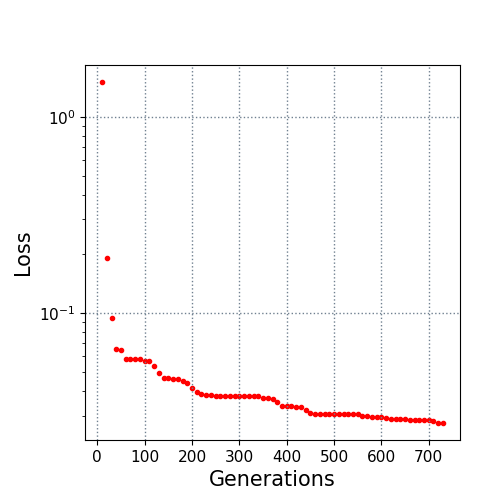

Source data for this figure (header and first rows):
10.0, 1.503997
20.0, 0.1908
30.0, 0.09469
40.0, 0.06519
50.0, 0.06498
60.0, 0.05804
70.0, 0.05804
80.0, 0.05804
90.0, 0.05795
100.0, 0.05687
110.0, 0.05661
120.0, 0.05361
130.0, 0.04939
140.0, 0.04662
150.0, 0.04644
160.0, 0.04617
170.0, 0.04613
180.0, 0.04505
190.0, 0.04375
200.0, 0.04153
210.0, 0.03961
220.0, 0.03841
230.0, 0.03819
240.0, 0.03819
250.0, 0.03794
260.0, 0.03784
270.0, 0.03784
280.0, 0.03784
290.0, 0.03784
300.0, 0.03784
310.0, 0.03784
320.0, 0.03784
330.0, 0.03784
340.0, 0.03784
350.0, 0.03679
360.0, 0.03679
370.0, 0.03628
380.0, 0.03515
390.0, 0.03355
400.0, 0.03341
410.0, 0.03341
420.0, 0.03327
430.0, 0.03324
440.0, 0.03198
450.0, 0.03088
460.0, 0.03068
470.0, 0.03062
480.0, 0.03062
490.0, 0.03062
500.0, 0.03062
510.0, 0.03062
520.0, 0.03062
530.0, 0.03049
540.0, 0.03049
550.0, 0.03049
560.0, 0.02988
570.0, 0.02988
580.0, 0.02942
590.0, 0.02942
600.0, 0.02942
610.0, 0.02915
... 12 more rows
